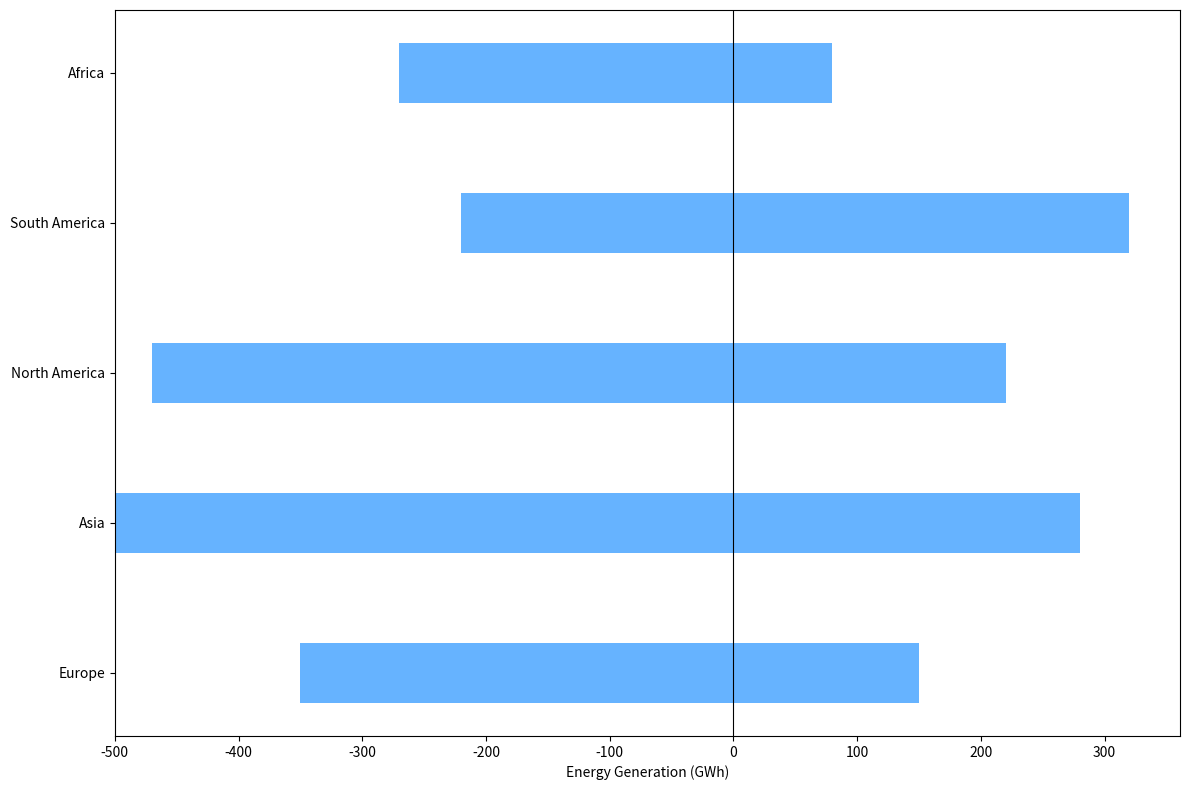

Recreate this plot in Python.
import matplotlib.pyplot as plt
import numpy as np

energy_data = np.array([
    [200, 150, 100, 50],  # Europe
    [300, 200, 250, 30],  # Asia
    [250, 220, 180, 40],  # North America
    [120, 100, 300, 20],  # South America
    [180, 90, 70, 10]     # Africa
])

regions = ['Europe', 'Asia', 'North America', 'South America', 'Africa']
single_color = '#66b3ff'

fig, ax = plt.subplots(figsize=(12, 8))
neg_positions = -np.cumsum(energy_data[:, :2], axis=1)
pos_positions = np.cumsum(energy_data[:, 2:], axis=1)
bar_width = 0.4

for i in range(2):
    ax.barh(regions, energy_data[:, i], color=single_color, height=bar_width, left=neg_positions[:, i])

for i in range(2, 4):
    ax.barh(regions, energy_data[:, i], color=single_color, height=bar_width, left=pos_positions[:, i-2]-energy_data[:, i])

ax.set_yticks(np.arange(len(regions)))
ax.set_yticklabels(regions)
ax.axvline(0, color='black', linewidth=0.8)
ax.set_xlabel('Energy Generation (GWh)')

plt.tight_layout()
plt.show()
